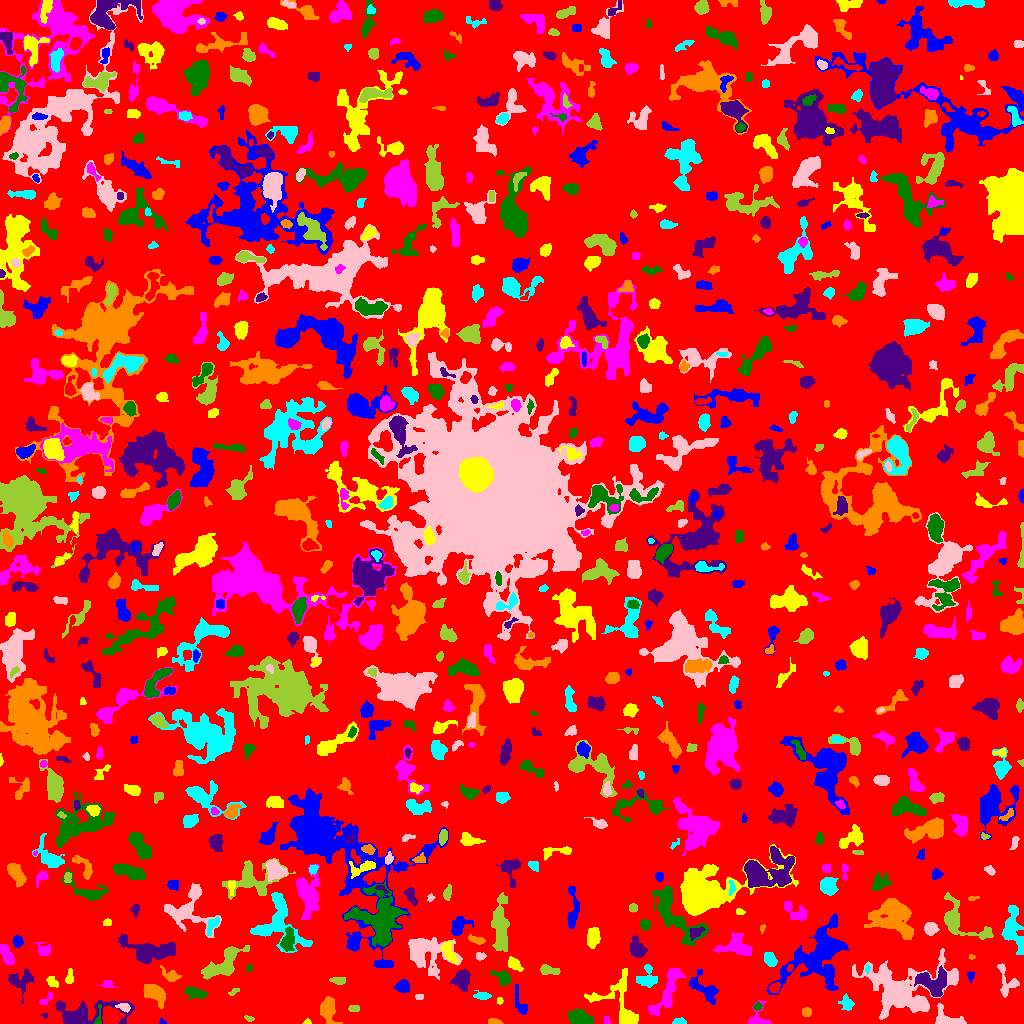

The file beside this chart, header and first rows:
ID, X, Y, A, B, theta, total_flux, mu_max, mu_median, mu_mean, R_fwhm, R_e, R10, R90, x_start, x_end, y_start, y_end, area, greylevel
0, 513, 509.5, 296, 294.6, 1.202, 741816, 7.0, 1.0, 0.9838, 43.28, 221, 84.69, 353.1, 0, 1023, 0, 1023, 753997, 0.9838
1, 162, 1.814, 1.855, 1.432, -0.5981, 59.0, 3.0, 2.0, 1.639, 2.459, 1.871, 0.5642, 2.985, 159, 166, 0, 6, 36, 3.639
2, 307.5, 1.385, 1.337, 1.273, 0.0, 26.0, 2.0, 1.0, 0.6842, 2.646, 1.596, 0.5642, 2.459, 302, 311, 0, 5, 38, 3.684
3, 606.9, 3.1, 2.282, 1.254, -1.391, 40.0, 2.0, 1.0, 0.8, 3.385, 2.185, 0.5642, 3.141, 604, 610, 0, 7, 50, 3.8
4, 98.35, 2.946, 4.879, 1.467, 1.478, 37.0, 2.0, 0.0, 0.4805, 3.038, 1.784, 0.5642, 2.821, 94, 101, 0, 19, 77, 5.481
5, 45.18, 8.353, 1.653, 0.8705, -0.001751, 34.0, 4.0, 1.0, 1.172, 1.693, 1.262, 0.0, 2.257, 41, 47, 5, 10, 29, 4.172
6, 493.8, 1.717, 3.511, 1.293, -0.1312, 120.0, 4.0, 2.0, 1.579, 3.523, 2.585, 0.9772, 4.029, 488, 503, 0, 5, 76, 4.579
7, 679.1, 1.49, 2.762, 1.317, 0.02939, 200.0, 7.0, 2.0, 2.564, 2.821, 2.326, 0.7979, 3.7, 672, 686, 0, 6, 78, 5.564
8, 946.9, 4.644, 8.153, 4.473, -0.3834, 717.0, 6.0, 2.0, 2.516, 6.206, 5.352, 2.034, 8.33, 935, 966, 0, 20, 285, 4.516
9, 249.1, 4.6, 1.917, 1.194, -0.5248, 40.0, 2.0, 1.0, 0.7843, 3.09, 1.693, 0.5642, 2.821, 244, 254, 2, 8, 51, 3.784
10, 1005, 4.213, 4.686, 2.273, -1.185, 216.0, 6.0, 2.0, 2.0, 2.877, 3.09, 1.128, 5.202, 1001, 1013, 0, 15, 108, 4.0
11, 520.2, 20.67, 8.724, 2.535, -1.216, 202.0, 3.0, 1.0, 1.058, 3.478, 4.297, 1.596, 6.652, 515, 527, 9, 39, 191, 4.058
12, 620.8, 17.77, 16.64, 9.998, -1.081, 1898, 9.0, 2.0, 2.579, 5.614, 7.611, 2.646, 13.17, 584, 638, 0, 55, 736, 4.579
13, 758.1, 4.072, 5.375, 5.144, 1.451, 555.0, 6.0, 2.0, 2.803, 5.293, 4.107, 1.693, 6.699, 748, 771, 0, 23, 198, 4.803
14, 578.9, 6.155, 6.394, 3.55, -0.2371, 940.0, 7.0, 3.0, 2.994, 5.47, 5.781, 2.185, 8.813, 568, 593, 0, 14, 314, 4.994
15, 81.62, 8.966, 17.75, 6.007, 0.1144, 2559, 11.0, 2.0, 2.972, 7.047, 7.611, 2.877, 13.85, 56, 134, 0, 23, 861, 4.972
16, 806.5, 11.41, 2.323, 2.295, -0.0, 208.0, 4.0, 3.0, 2.419, 4.514, 3.038, 1.262, 4.406, 802, 811, 7, 16, 86, 4.419
17, 847.9, 20.21, 2.977, 2.04, -1.079, 155.0, 4.0, 1.0, 0.9873, 3.742, 2.932, 0.9772, 4.82, 838, 854, 13, 30, 157, 3.987
18, 123.5, 16.69, 3.281, 2.053, -0.2571, 173.0, 3.0, 2.0, 1.765, 4.37, 3.192, 1.262, 4.853, 115, 130, 11, 20, 98, 5.765
19, 354.4, 15.06, 2.92, 1.375, -0.03619, 51.0, 2.0, 1.0, 0.68, 3.989, 2.764, 1.128, 3.742, 348, 359, 12, 18, 75, 3.68
20, 427.4, 29.27, 6.978, 2.635, 0.3648, 204.0, 5.0, 1.0, 0.7698, 2.459, 3.432, 1.128, 5.971, 412, 437, 17, 36, 265, 3.77
21, 704.4, 33.85, 9.371, 4.13, -0.7144, 789.0, 6.0, 2.0, 2.076, 6.257, 6.024, 2.326, 9.772, 689, 718, 19, 54, 380, 4.076
22, 499.6, 22.78, 1.604, 1.516, -1.449, 60.0, 3.0, 1.0, 1.364, 2.394, 1.954, 0.5642, 3.141, 497, 503, 19, 26, 44, 4.364
23, 46.31, 24.4, 4.585, 1.853, 0.7598, 134.0, 2.0, 2.0, 1.457, 5.232, 3.241, 1.382, 4.787, 39, 52, 19, 32, 92, 4.457
24, 757.6, 16.88, 1.842, 1.461, 0.7894, 78.0, 4.0, 1.0, 1.279, 2.585, 1.954, 0.5642, 3.385, 753, 762, 13, 22, 61, 5.279
25, 20.56, 42.93, 6.287, 5.847, 0.4679, 820.0, 6.0, 2.0, 2.5, 6.652, 5.441, 2.034, 8.759, 8, 33, 20, 55, 328, 4.5
26, 327.2, 14.54, 4.652, 3.232, 1.395, 1146, 10.0, 3.0, 3.401, 6.103, 4.787, 1.871, 7.611, 320, 342, 0, 27, 337, 6.401
27, 482.1, 27.5, 3.904, 1.363, 0.0, 102.0, 2.0, 1.0, 0.8644, 4.983, 2.877, 1.262, 4.618, 473, 491, 24, 33, 118, 3.864
28, 419.5, 26.7, 2.27, 1.465, 0.04436, 71.0, 2.0, 1.0, 1.42, 3.868, 2.326, 0.9772, 3.523, 415, 423, 24, 29, 50, 5.42
29, 233.9, 31.89, 3.166, 1.403, 0.471, 94.0, 2.0, 2.0, 1.593, 4.297, 2.706, 1.128, 3.909, 228, 239, 28, 35, 59, 3.593
30, 774, 35.91, 2.58, 1.92, 0.6143, 192.0, 5.0, 2.0, 1.939, 3.241, 2.764, 0.9772, 4.442, 769, 780, 31, 41, 99, 5.939
31, 402.7, 36.92, 3.268, 2.821, 0.1021, 536.0, 7.0, 3.0, 3.21, 4.82, 3.827, 1.493, 6.05, 393, 409, 31, 44, 167, 6.21
32, 52.22, 41.54, 3.298, 2.055, -0.7831, 294.0, 6.0, 3.0, 2.774, 4.297, 3.241, 1.262, 5.046, 46, 58, 36, 47, 106, 4.774
33, 107.5, 39.12, 3.388, 2.001, -0.0697, 151.0, 3.0, 2.0, 1.678, 3.909, 3.038, 1.262, 4.754, 97, 118, 36, 43, 90, 3.678
34, 194.8, 30.82, 5.381, 2.046, -0.2259, 292.0, 4.0, 1.0, 1.404, 5.202, 3.868, 1.596, 6.358, 184, 207, 24, 37, 208, 4.404
35, 933.9, 39.56, 7.555, 5.886, -0.3601, 1735, 9.0, 3.0, 3.274, 6.91, 6.699, 2.646, 10.93, 914, 946, 27, 58, 530, 7.274
36, 154.6, 30.29, 6.204, 3.707, -0.6172, 1034, 8.0, 3.0, 2.963, 5.863, 5.67, 2.034, 9.167, 143, 165, 15, 39, 349, 4.963
37, 647.1, 45.83, 5.68, 5.027, 1.253, 544.0, 4.0, 2.0, 1.971, 8.156, 5.781, 2.326, 8.349, 636, 657, 36, 59, 276, 3.971
38, 902.1, 35.03, 22.57, 13.36, 0.04865, 5548, 8.0, 2.0, 2.538, 12.49, 14.12, 5.078, 22.64, 852, 958, 4, 75, 2186, 4.538
39, 337.7, 42.91, 3.498, 1.411, -0.1037, 102.0, 2.0, 1.0, 0.9444, 4.72, 2.821, 1.262, 4.334, 329, 345, 39, 46, 108, 3.944
40, 292.7, 35.44, 7.235, 3.309, 0.5707, 474.0, 4.0, 2.0, 2.052, 6.956, 4.787, 1.871, 7.569, 281, 310, 25, 46, 231, 4.052
41, 970.4, 47.45, 2.013, 1.712, -1.369, 67.0, 3.0, 1.0, 1.063, 2.459, 2.185, 0.7979, 3.523, 967, 974, 41, 52, 63, 4.063
42, 69.55, 45.68, 4.243, 1.209, 1.511, 88.0, 2.0, 1.0, 0.8627, 4.514, 2.585, 1.128, 4.184, 65, 73, 40, 55, 102, 3.863
43, 667.5, 32.34, 15.15, 4.112, 1.123, 1252, 5.0, 2.0, 2.193, 7.777, 7.569, 3.038, 11.87, 648, 686, 8, 55, 571, 4.193
44, 502.9, 45.55, 4.397, 2.927, -0.7082, 522.0, 6.0, 3.0, 2.663, 5.67, 4.222, 1.693, 6.699, 490, 510, 37, 53, 196, 4.663
45, 462.1, 44.47, 4.723, 3.91, 1.253, 876.0, 9.0, 3.0, 2.959, 4.146, 5.046, 1.871, 8.311, 449, 470, 32, 54, 296, 4.959
46, 171, 47.89, 4.78, 2.498, -0.4684, 165.0, 2.0, 1.0, 0.9763, 6.129, 3.613, 1.596, 5.67, 160, 181, 42, 58, 169, 3.976
47, 867.3, 54.76, 1.902, 1.039, 1.369, 33.0, 2.0, 1.0, 0.75, 2.877, 1.693, 0.5642, 2.646, 865, 870, 49, 59, 44, 5.75
48, 1006, 42.02, 9.6, 4.664, -1.322, 520.0, 5.0, 2.0, 1.871, 4.029, 5.557, 1.954, 8.406, 997, 1019, 26, 60, 278, 3.871
49, 549.1, 53.12, 5.478, 2.231, -0.1495, 354.0, 4.0, 2.0, 2.199, 6.283, 4.184, 1.596, 6.283, 540, 560, 49, 59, 161, 4.199
50, 790.1, 56.15, 1.67, 1.306, 1.077, 67.0, 5.0, 1.0, 1.523, 1.596, 1.784, 0.5642, 3.09, 787, 793, 52, 59, 44, 6.523
51, 819.2, 68.95, 17.92, 10.73, 0.7907, 6152, 10.0, 3.0, 3.338, 12.17, 11.86, 4.549, 20.48, 766, 848, 29, 110, 1843, 5.338
52, 514.2, 59.36, 3.938, 2.482, -0.6822, 347.0, 5.0, 2.0, 2.253, 4.37, 3.868, 1.382, 6.129, 508, 523, 52, 67, 154, 4.253
53, 6.54, 68.86, 5.824, 2.469, -1.09, 585.0, 5.0, 3.0, 2.708, 6.206, 4.918, 2.034, 7.378, 0, 14, 58, 79, 216, 4.708
54, 248.9, 55.39, 1.887, 1.315, 1.239, 71.0, 4.0, 2.0, 1.651, 2.706, 1.954, 0.5642, 3.09, 246, 252, 52, 60, 43, 4.651
55, 149.5, 72.99, 13.75, 5.262, -0.1224, 2041, 6.0, 2.0, 2.658, 10.87, 8.777, 3.385, 13.66, 118, 175, 60, 89, 768, 4.658
56, 971.5, 66.56, 1.471, 1.181, -0.2287, 32.0, 2.0, 1.0, 1.032, 2.764, 1.493, 0.5642, 2.523, 969, 975, 64, 69, 31, 4.032
57, 769.9, 64.71, 3.607, 2.295, -0.9262, 190.0, 3.0, 1.0, 1.166, 4.478, 3.7, 1.382, 5.614, 764, 777, 57, 71, 163, 4.166
58, 480.5, 67.46, 2.517, 1.885, 0.007581, 115.0, 3.0, 2.0, 1.554, 3.478, 2.706, 0.9772, 4.184, 476, 486, 63, 71, 74, 5.554
59, 221.8, 58.62, 12.97, 4.855, 0.6329, 2514, 10.0, 4.0, 4.022, 8.137, 8.156, 3.038, 12.58, 201, 249, 44, 78, 625, 5.022
... 763 more rows
